Run: headless pygame with SDL's dummy video driver; simulated clock (each Clock.tick advances the game by its frame time, no real sleeping); random seed 0; keys injected as events and as key.get_pressed() state; no mouse input.
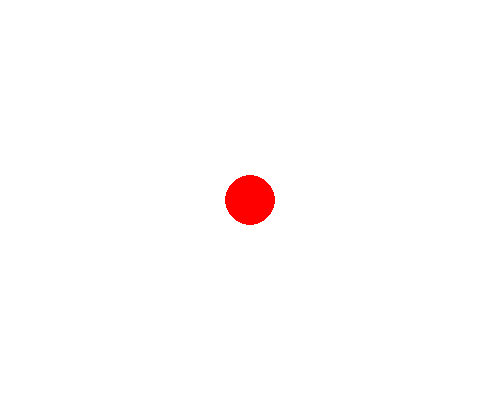
Frame 1 of 4 · flips 1–60 · no input
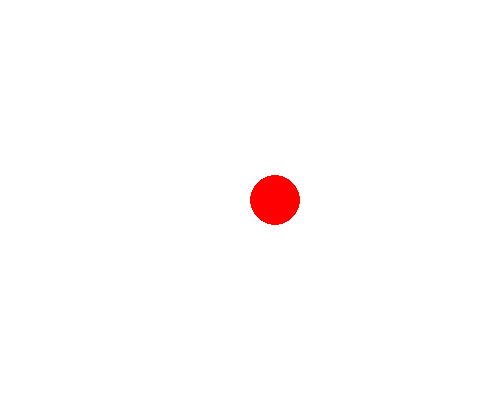
Frame 2 of 4 · flips 61–180 · tapped SPACE, RETURN · held RIGHT (→), D
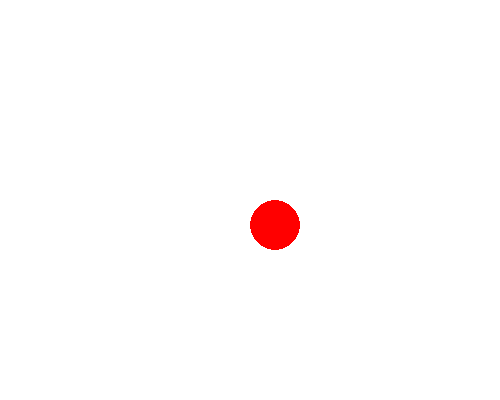
Frame 3 of 4 · flips 181–300 · held DOWN (↓), S
Frame 4 of 4 · flips 301–420 · held LEFT (←), A, UP (↑), W · screen same as frame 1, image omitted

The pygame program that drew these frames:

import pygame
pygame.init()

WIDTH, HEIGHT = 500, 400
screen = pygame.display.set_mode((WIDTH, HEIGHT))
pygame.display.set_caption("Moving Ball")

BALL_RADIUS = 25
ball_x, ball_y = WIDTH // 2, HEIGHT // 2  
BALL_COLOR = (255, 0, 0)  
BG_COLOR = (255, 255, 255)  
MOVE_SPEED = 20 

running = True
while running:
    screen.fill(BG_COLOR) 
    pygame.draw.circle(screen, BALL_COLOR, (ball_x, ball_y), BALL_RADIUS)  # Draw ball
    pygame.display.flip()  

    for event in pygame.event.get():
        if event.type == pygame.QUIT:
            running = False

        elif event.type == pygame.KEYDOWN:
            if event.key == pygame.K_LEFT and ball_x - BALL_RADIUS > 0:
                ball_x -= BALL_RADIUS
            elif event.key == pygame.K_RIGHT and ball_x + BALL_RADIUS < WIDTH:
                ball_x += BALL_RADIUS
            elif event.key == pygame.K_UP and ball_y - BALL_RADIUS > 0:
                ball_y -= BALL_RADIUS
            elif event.key == pygame.K_DOWN and ball_y + BALL_RADIUS < HEIGHT:
                ball_y += BALL_RADIUS
    
    pygame.time.Clock().tick(24)

pygame.quit()
